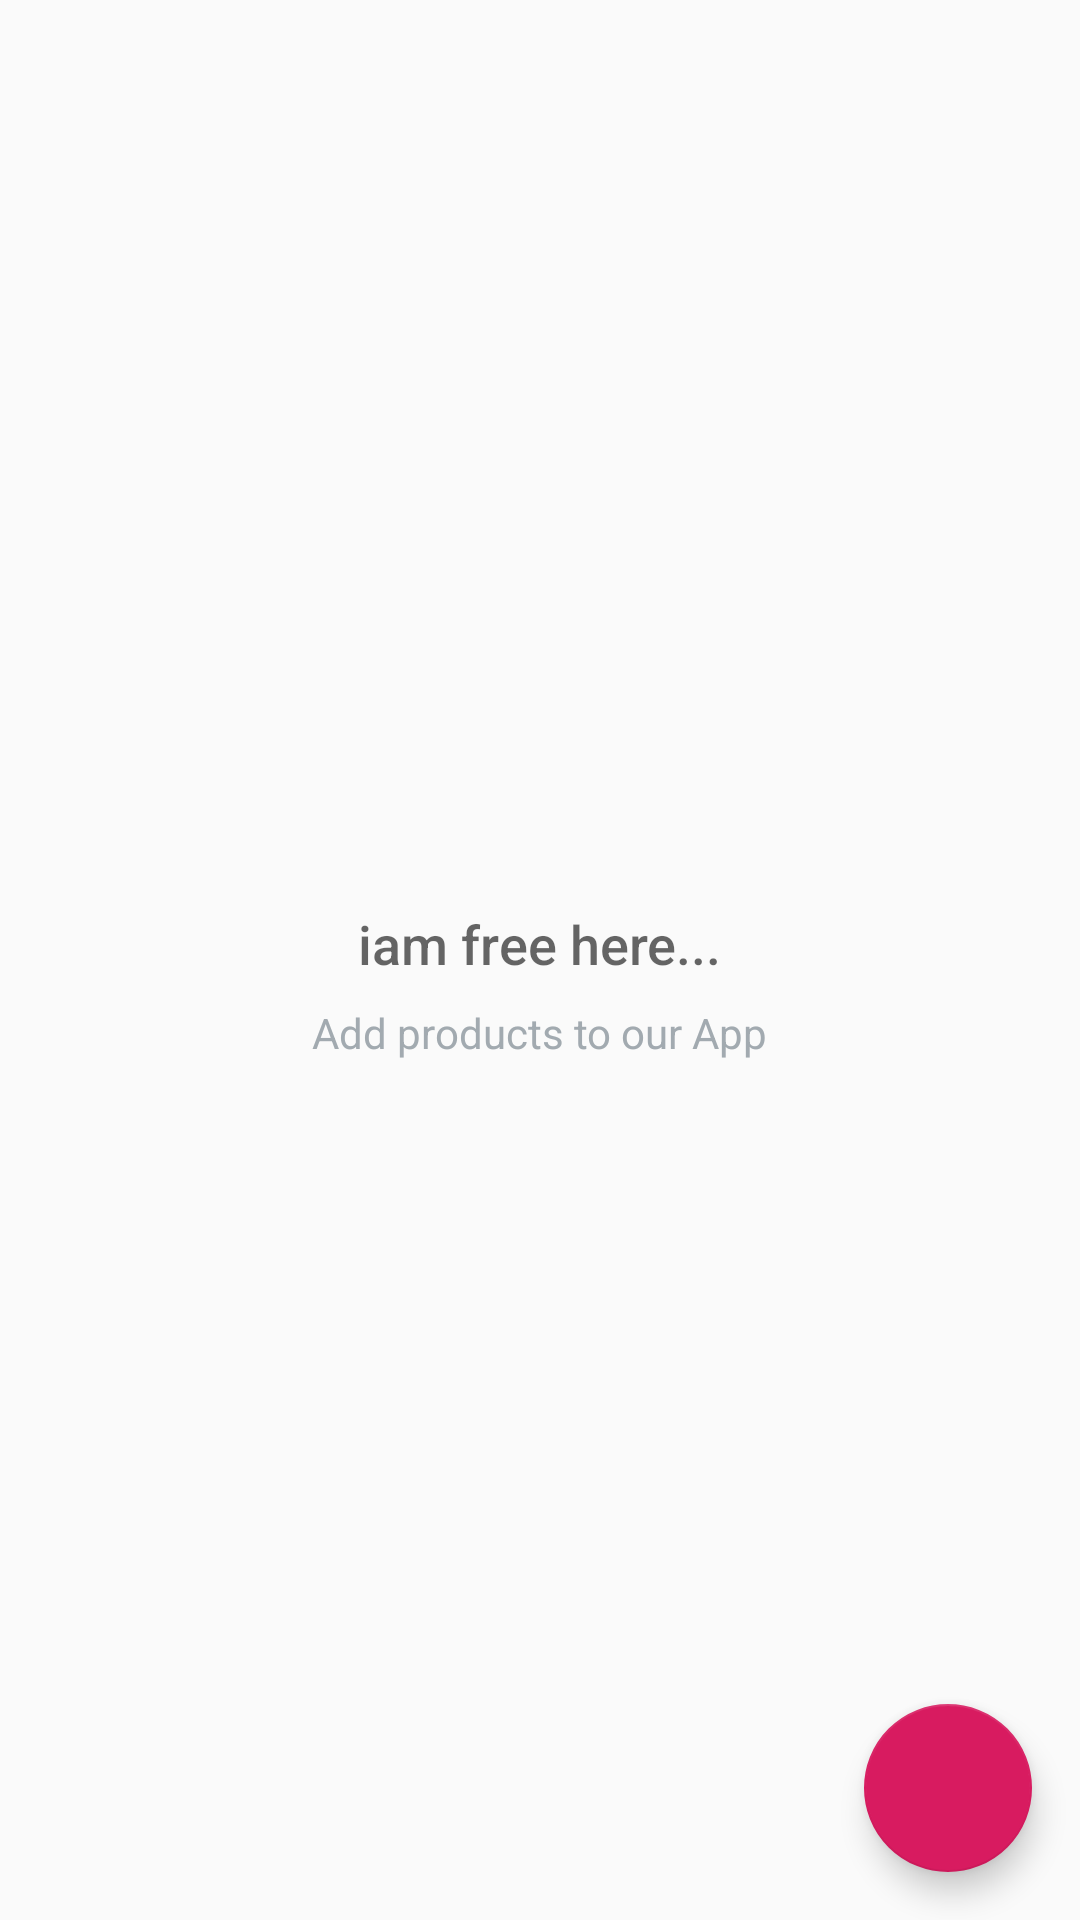

The Android layout XML behind this screen, and the referenced resources:
<!-- AndroidManifest.xml: application theme AppTheme -->
<!-- res/layout/activity_catalog.xml -->
<?xml version="1.0" encoding="utf-8"?>
<RelativeLayout xmlns:android="http://schemas.android.com/apk/res/android"
    xmlns:tools="http://schemas.android.com/tools"
    android:layout_width="match_parent"
    android:layout_height="match_parent"
    tools:context=".CatalogActivity">

    <ListView
        android:id="@+id/list"
        android:layout_width="match_parent"
        android:layout_height="match_parent"
       />
    
    <RelativeLayout
        android:id="@+id/empty_view"
        android:layout_width="wrap_content"
        android:layout_height="wrap_content"
        android:layout_centerInParent="true">

        <ImageView
            android:id="@+id/empty_shelter_image"
            android:layout_width="wrap_content"
            android:layout_height="wrap_content"
            android:layout_centerHorizontal="true"
            android:src="@drawable/ic_empty_home"/>

        <TextView
            android:id="@+id/empty_title_text"
            android:layout_width="wrap_content"
            android:layout_height="wrap_content"
            android:layout_below="@+id/empty_shelter_image"
            android:layout_centerHorizontal="true"
            android:fontFamily="sans-serif-medium"
            android:paddingTop="16dp"
            android:text="@string/empty_view_title_text"
            android:textAppearance="?android:textAppearanceMedium"/>

        <TextView
            android:id="@+id/empty_subtitle_text"
            android:layout_width="wrap_content"
            android:layout_height="wrap_content"
            android:layout_below="@+id/empty_title_text"
            android:layout_centerHorizontal="true"
            android:fontFamily="sans-serif"
            android:paddingTop="8dp"
            android:text="@string/empty_view_subtitle_text"
            android:textAppearance="?android:textAppearanceSmall"
            android:textColor="#A2AAB0"/>
    </RelativeLayout>

    <android.support.design.widget.FloatingActionButton
        android:id="@+id/fab"
        android:layout_width="wrap_content"
        android:layout_height="wrap_content"
        android:layout_alignParentRight="true"
        android:layout_alignParentBottom="true"
        android:layout_margin="@dimen/fab_margin"
        android:src="@drawable/ic_add_pet" />
</RelativeLayout>
<!-- resources referenced by this layout -->
<resources>
  <dimen name="fab_margin">16dp</dimen>
  <string name="empty_view_subtitle_text">Add products to our App</string>
  <string name="empty_view_title_text">iam free here...</string>
  <style name="AppTheme" parent="Theme.AppCompat.Light.DarkActionBar">
          
          <item name="colorPrimary">@color/colorPrimary</item>
          <item name="colorPrimaryDark">@color/colorPrimaryDark</item>
          <item name="colorAccent">@color/colorAccent</item>
      </style>
  <color name="colorPrimary">#008577</color>
  <color name="colorPrimaryDark">#00574B</color>
  <color name="colorAccent">#D81B60</color>
</resources>
